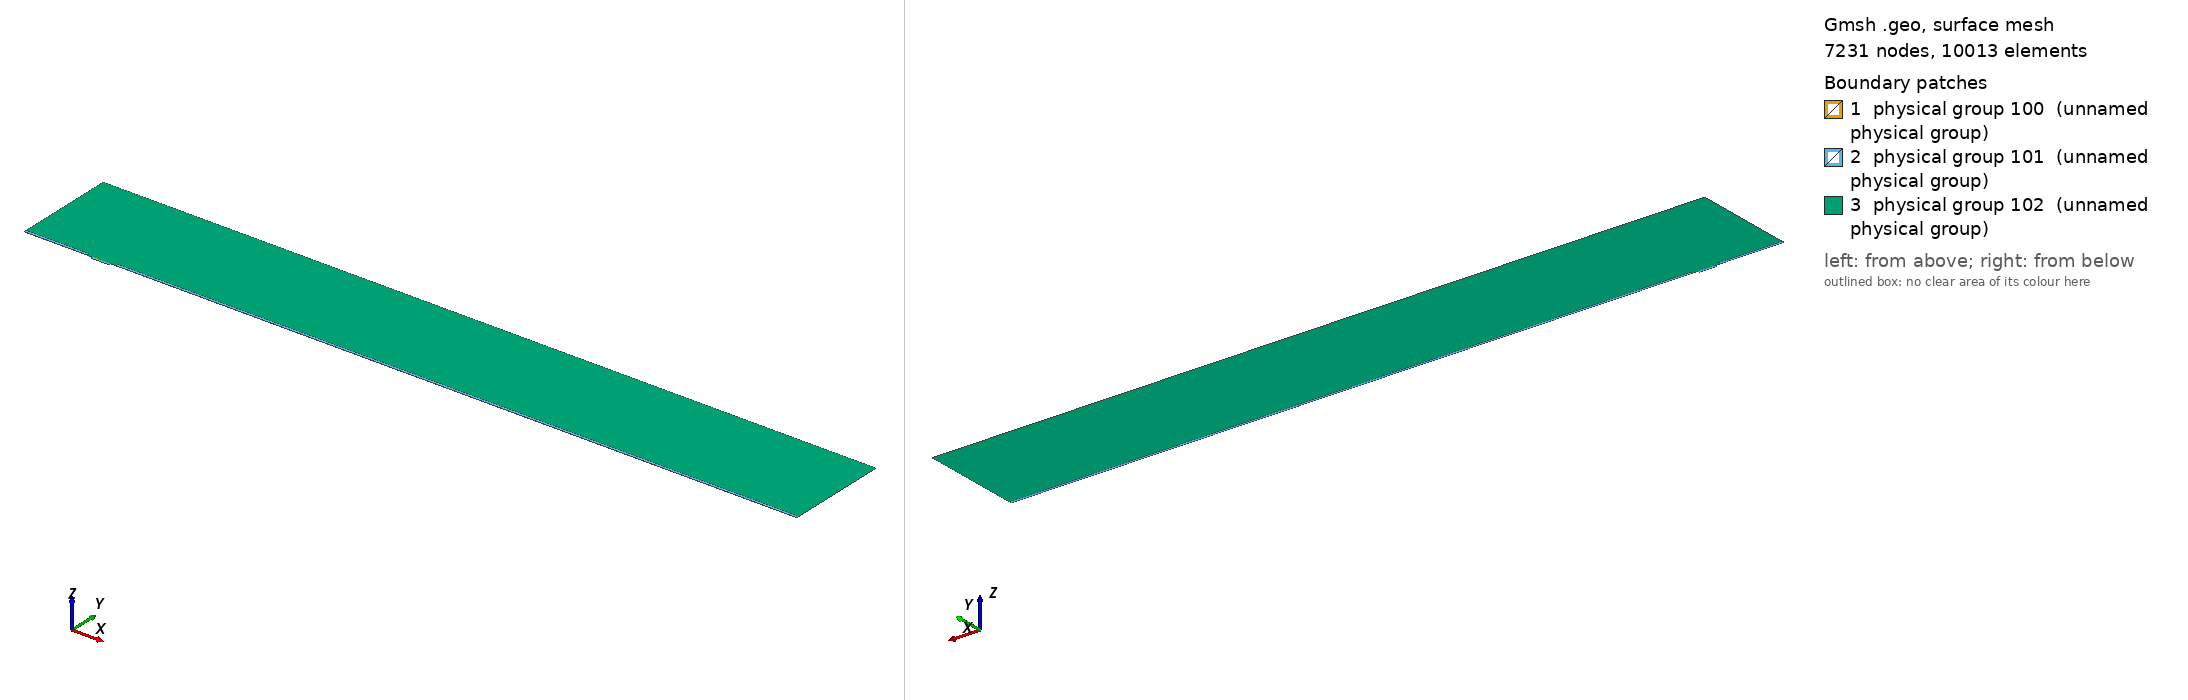

Gmsh geometry script, surface-meshed: 7231 nodes, 10013 surface elements. Boundary patches (legend numbers): 1 physical group 100 (unnamed physical group), 2 physical group 101 (unnamed physical group), 3 physical group 102 (unnamed physical group). Left view from above one corner, right view from below the opposite corner. Legend entries are the model's physical surfaces. The drawing asked Gmsh for element sizes between 1% and 20% of the model's largest extent; the script's own settings can give other sizes.

=== mesh.geo (drawn) ===
// Macro parameters
deltaStar = 1;
D = 3 * deltaStar; // depth of the gap 
W = 25.42 * deltaStar; // width of the gap
r = 8; // length of non-constant quads upstream and downstream of the gap
s = 8; // length of non-constant quads left and right inside the gap
BL = 0.25 * deltaStar; // height of the second layer of quad elements
BL_upper = 3.5 * deltaStar; // height of the third layer of quad elements
x0 = 100 * deltaStar; // x distance from inflow to gap
lengthOutflow = 1000 * deltaStar; // length after the gap
x3 = W + lengthOutflow; // last point of the domain
height = 150 * deltaStar; // height of the triangular region
triagHeightRegion_inflow = height - BL - BL_upper; // height of the triangular region

// Micro parameters
dx = 0.05; // dx of square elements near the leading and trailing edge of the gap (most resolution-demanding points in the domain)
size_triag_v_top = 32; // size of the elements in the upper triangular region

// All the value below are between 0 and 1. =1  means the elements are all equal in size. Avoid using values very close to 1, because we dividing by log(p) in the formula.
dy_in_v_right = 1.5; // heighest quad in the upper layer of quads, in the right part of the gap
dy_in_v_left = 1.75; // heighest quad in the upper layer of quads, in the left part of the gap
//p_in_v_right = (W / 2 - dy_in_v_right) / (W / 2 - dx); // densitiy concentration of elements inside the gap, vertically, near the right wall.
//p_in_v_left = (W / 2 - dy_in_v_left) / (W / 2 - dx); // densitiy concentration of elements inside the gap, vertically, near the left wall.
// fit (check the file scripts/fit_gmsh.py for more details)
p_in_v_left = 1.04645449 - 0.72589797/(W - 5.47760158)^0.49073995; // densitiy concentration of elements inside the gap, vertically, near the left wall.
p_in_v_right = 1.01007546 - 1.01562315/(W - 1.82092136)^0.74948754; // densitiy concentration of elements inside the gap, vertically, near the right wall.
p_in_h = 0.9; // densitiy concentration of elements inside the gap, horizontally. 

p_out_h = 0.5; // densitiy concentration of elements outside the gap, horizontally.
p_out_h_upper = 0.4; // densitiy concentration of elements outside the gap, horizontally on the upper layer of quads
p_out_v_inflow_dense = 0.8; // densitiy concentration of elements outside the gap, vertically, near the inflow and the gap
p_out_v_inflow_sparse = 0.99; // densitiy concentration of elements outside the gap, vertically, near the inflow and far from the gap
p_out_v_outflow_dense = 0.9; // densitiy concentration of elements outside the gap, vertically, near the outflow and the gap
p_out_v_outflow_sparse = 0.995; // densitiy concentration of elements outside the gap, vertically, near the outflow and far from the gap
p_triag_h_inflow = 0.8; // densitiy concentration of elements in the triangular region of the domain, horizontally.
p_triag_h_outflow = p_triag_h_inflow; // densitiy concentration of elements in the triangular region of the domain, horizontally.

enlarge_triag_inflow = 1.1; // heigher the value, larger the elements in the triangular region near the inflow
enlarge_triag_outflow = 1.1; // heigher the value, larger the elements in the triangular region near the outflow

// Automated parameters 
a_in_v_right = dx / (W / 2);
a_in_v_left = dx / (W / 2);
a_in_h = dx / (D / 2);
a_out_h = dx / BL;
a_out_v_inflow_dense = dx / r;
a_out_v_outflow_dense = dx / r;

// for the derivation of the formula, see file 20250123_gmshFormula.md in the docs folder
N_in_v_right = Ceil( Log (a_in_v_right / (1 - p_in_v_right + a_in_v_right * p_in_v_right)) / Log(p_in_v_right) );
N_in_v_left = Ceil( Log (a_in_v_left / (1 - p_in_v_left + a_in_v_left * p_in_v_left)) / Log(p_in_v_left) );
N_in_h = Ceil( Log (a_in_h / (1 - p_in_h + a_in_h * p_in_h)) / Log(p_in_h) );
N_out_h = Ceil( Log (a_out_h / (1 - p_out_h + a_out_h * p_out_h)) / Log(p_out_h) ) + 1; // + 1 is to correct the fact that the distance is too small to properly approximate the dx length
N_out_v_inflow_dense = Ceil( Log (a_out_v_inflow_dense / (1 - p_out_v_inflow_dense + a_out_v_inflow_dense * p_out_v_inflow_dense)) / Log(p_out_v_inflow_dense) );
N_out_v_outflow_dense = Ceil( Log (a_out_v_outflow_dense / (1 - p_out_v_outflow_dense + a_out_v_outflow_dense * p_out_v_outflow_dense)) / Log(p_out_v_outflow_dense) );

p_for_a_out_v_inflow_sparse_computation = p_out_v_inflow_dense;
p_for_a_out_v_outflow_sparse_computation = (p_out_v_outflow_dense + p_out_v_outflow_dense) / 2;
a_out_v_inflow_sparse = r / (x0 - r) * (1 - p_for_a_out_v_inflow_sparse_computation) / (1 - p_for_a_out_v_inflow_sparse_computation^(N_out_v_inflow_dense + 1));
a_out_v_outflow_sparse = r / (lengthOutflow - r) * (1 - p_for_a_out_v_outflow_sparse_computation) / (1 - p_for_a_out_v_outflow_sparse_computation^(N_out_v_outflow_dense + 1));

N_out_v_inflow_sparse = Ceil( Log(a_out_v_inflow_sparse / (1 - p_out_v_inflow_sparse + a_out_v_inflow_sparse * p_out_v_inflow_sparse)) / Log(p_out_v_inflow_sparse) );
N_out_v_outflow_sparse = Ceil( Log(a_out_v_outflow_sparse / (1 - p_out_v_outflow_sparse + a_out_v_outflow_sparse * p_out_v_outflow_sparse)) / Log(p_out_v_outflow_sparse) );


// second layer of quads
a_out_h_upper = (BL) / (BL_upper) * (1 - p_out_h) / (1 - p_out_h^(N_out_h + 1));
N_out_h_upper = Ceil( Log(a_out_h_upper / (1 - p_out_h_upper + a_out_h_upper * p_out_h_upper)) / Log(p_out_h_upper) );

// ---------------------------
// for triangular region
// ---------------------------
a_triag_h_inflow = (BL_upper) / (triagHeightRegion_inflow) * (1 - p_out_h_upper) / (1 - p_out_h_upper^(N_out_h_upper + 1));
a_triag_h_outflow = a_triag_h_inflow;
N_triag_v_top = Ceil( (x3 + x0) / size_triag_v_top ); // we assume p_triag_v = 1, otherwise the formula is different
N_triag_h_inflow = Ceil( Log(a_triag_h_inflow / (1 - p_triag_h_inflow + a_triag_h_inflow * p_triag_h_inflow)) / Log(p_triag_h_inflow) );
N_triag_h_outflow = Ceil( Log(a_triag_h_outflow / (1 - p_triag_h_outflow + a_triag_h_outflow * p_triag_h_outflow)) / Log(p_triag_h_outflow) );
N_triag_h_inflow = Ceil( N_triag_h_inflow / enlarge_triag_inflow );
N_triag_h_outflow = Ceil( N_triag_h_outflow / enlarge_triag_outflow );

Point(1) = {-x0, 0, 0};
Point(2) = {0,0,0};
Point(3) = {0,-D,0};
Point(4) = {W,-D,0};
Point(5) = {W,0,0};
Point(6) = {x3,0,0};
Point(8) = {x3,height,0};
Point(7) = {x3,BL,0};
Point(9) = {-x0,height,0};
Point(10) = {-x0,BL,0};
Point(11) = {0,BL,0};
Point(12) = {W,BL,0};
Point(13) = {W/2,0,0};
Point(14) = {W/2,BL,0};
Point(15) = {0,-D/2,0};
Point(16) = {W/2,-D,0};
Point(17) = {W,-D/2,0};
Point(18) = {-r,0,0};
Point(19) = {-r,BL,0};
Point(20) = {W + r,0,0};
Point(21) = {W + r,BL,0};
Point(22) = {-x0,BL+BL_upper,0};
Point(23) = {-r,BL+BL_upper,0};
Point(24) = {W + r,BL+BL_upper,0};
Point(25) = {x3,BL+BL_upper,0};

Line(1) = {1,18};
Line(2) = {2,15};
Line(3) = {3,16};
Line(4) = {4,17};
Line(5) = {5,20};
Line(6) = {6,7};
Line(7) = {7,25};
Line(8) = {8,9};
Line(9) = {9,22};
Line(10) = {10,19};
Line(11) = {10,1};
Line(12) = {11,14};
Line(13) = {12,21};
Line(14) = {2,13};
Line(15) = {15,3};
Line(16) = {16,4};
Line(17) = {17,5};
Line(18) = {13,5};
Line(19) = {14,12};
Line(20) = {18,2};
Line(21) = {20,6};
Line(22) = {21,7};
Line(23) = {19,11};
Line(24) = {22,10};
Line(25) = {25,8};
Line(26) = {25,24};
Line(27) = {22,23};
Line(28) = {23,19};
Line(29) = {24,21};

// outer quads
Curve Loop(1) = {5, 21, 6, -22, -13, -19, -12, -23, -10, 11, 1, 20, 14, 18};
Plane Surface(1) = {1};

// inside gap
Curve Loop(2) = {2, 15, 3, 16, 4, 17, -18, -14};
Plane Surface(2) = {2};

// triangular region
Curve Loop(3) = {23, 12, 19, 13, -29, -26, 25, 8, 9, 27, 28};
Plane Surface(3) = {3};

// 3rd layer of quads
Curve Loop(4) = {-24, 27, 28,-10};
Curve Loop(5) = {-29, -26, -7, -22};

Plane Surface(4) = {4};
Plane Surface(5) = {5};


// This defines the surfaces that will be meshed with quad elements
Transfinite Surface {1} = {1, 6, 7, 10};
Transfinite Surface {2} = {3, 4, 5, 2}; // number '2' must match the number '2' of plane surface
Transfinite Surface {4} = {19, 23, 22, 10};
Transfinite Surface {5} = {7, 25, 24, 21};

Transfinite Curve {18, 16, 19} = N_in_v_right Using Progression p_in_v_right;
Transfinite Curve {-14, -3, -12} = N_in_v_left Using Progression p_in_v_left;

Transfinite Curve {-2, 15, 17, -4} = N_in_h Using Progression p_in_h;


Transfinite Curve {11, -6} = N_out_h Using Progression p_out_h;
Transfinite Curve {24, 28, 29, -7} = N_out_h_upper Using Progression p_out_h_upper;
Transfinite Curve {10, 1, 27} = N_out_v_inflow_sparse Using Progression p_out_v_inflow_sparse;
Transfinite Curve {20, 23} = N_out_v_inflow_dense Using Progression p_out_v_inflow_dense;
Transfinite Curve {-21, -22, 26} = N_out_v_outflow_sparse Using Progression p_out_v_outflow_sparse;
Transfinite Curve {-5, -13} = N_out_v_outflow_dense Using Progression p_out_v_outflow_dense;

Recombine Surface {1, 2, 4, 5};

// for triangluar region
Transfinite Curve {8} = N_triag_v_top Using Progression 1;
Transfinite Curve {-25} = N_triag_h_outflow Using Progression p_triag_h_outflow;
Transfinite Curve {9} = N_triag_h_inflow Using Progression p_triag_h_inflow;


// defining boundary
Physical Curve(1) = {9,24,11}; // inlet
Physical Curve(2) = {7,25,6}; // outlet
Physical Curve(3) = {8}; // top
Physical Curve(4) = {1, 20, 2, 15, 3, 16, 4, 17, 5, 21}; // wall


Physical Surface(100) = {1};
Physical Surface(101) = {2, 4, 5};
Physical Surface(102) = {3};
